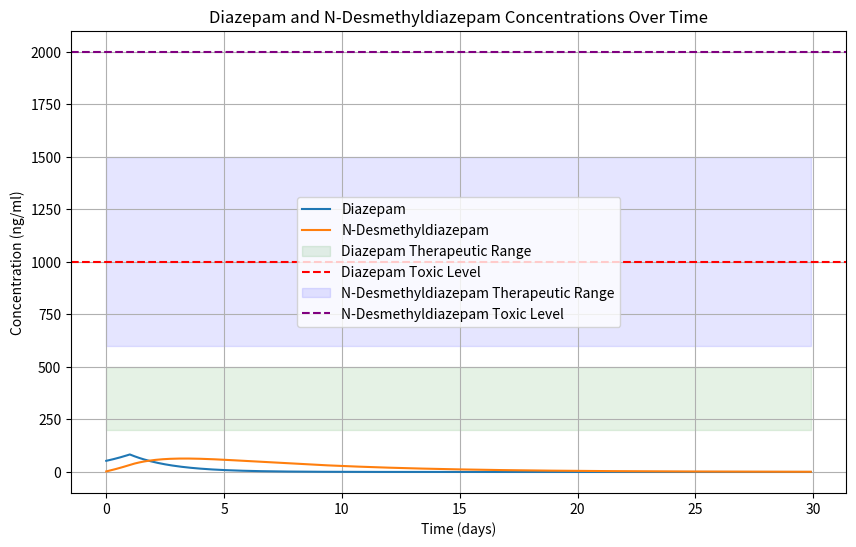

This chart was generated by the following Python code:
import matplotlib.pyplot as plt
import numpy as np

# Parameter-Initialisierung
initial_dose = 10  # in mg
diazepam_plateau = 700 * initial_dose / 10  # in ng/ml
diazepam_half_life = 30 / 24  # in Tagen
n_desmethyldiazepam_half_life = 4  # in Tagen
n_desmethyldiazepam_conversion_ratio = 1  # 1:1 Umwandlung von Diazepam zu N-Desmethyldiazepam

diazepam_duration = 1  # Diazepam Einnahme Dauer in Tagen - Anpassen wie gewünscht
total_duration = 30  # Länge der x-Achse in Tagen - Anpassen wie gewünscht

diazepam_equivalent_ng_per_ml = 177  # 177 ng/ml entsprechen 10 mg Diazepam
diazepam_equivalent_ratio = 10 / diazepam_equivalent_ng_per_ml

# Arrays erstellen
days = np.arange(0, total_duration, 0.1)
diazepam_conc = np.zeros(len(days))
n_desmethyldiazepam_conc = np.zeros(len(days))

# Modellierung der Konzentrationssteigerung und des Plateaus
steady_state_reached_day = None
five_mg_reached_day = None
for i, day in enumerate(days):
    if day <= diazepam_duration:
        diazepam_conc[i] = diazepam_plateau / (1 + np.exp(-0.5 * (day - 5)))
    else:
        diazepam_conc[i] = diazepam_conc[i - 1] * (2 ** (-0.1 / diazepam_half_life))

    n_desmethyldiazepam_conc[i] = n_desmethyldiazepam_conc[i - 1] + 0.05 * diazepam_conc[i] * n_desmethyldiazepam_conversion_ratio
    n_desmethyldiazepam_conc[i] *= (2 ** (-0.1 / n_desmethyldiazepam_half_life))

    # Ermitteln Sie den Zeitpunkt, an dem der Steady-State erreicht wird
    if steady_state_reached_day is None and day > 0 and np.abs(diazepam_conc[i] - diazepam_conc[i - 1]) < 0.01:
        steady_state_reached_day = day

    # Ermitteln Sie den Zeitpunkt, an dem nur noch 5 mg Diazepam-Äquivalent im Körper sind
    if (five_mg_reached_day is None) and (day > diazepam_duration) and ((diazepam_conc[i] + n_desmethyldiazepam_conc[i]) * diazepam_equivalent_ratio <= 5):
        five_mg_reached_day = day

peak_diazepam_conc = max(diazepam_conc)
peak_n_desmethyldiazepam_conc = max(n_desmethyldiazepam_conc)
peak_conc_ng_per_ml = peak_diazepam_conc + peak_n_desmethyldiazepam_conc
peak_conc_mg = peak_conc_ng_per_ml * diazepam_equivalent_ratio  # Spitzenkonzentration in mg Diazepam-Äquivalent

if steady_state_reached_day is not None:
    print(f"Das Plateau (Steady State) wird erreicht an Tag: {steady_state_reached_day:.1f}")

if five_mg_reached_day is not None:
    print(f"Nach Tag {five_mg_reached_day:.1f} beträgt die Diazepam-Äquivalenz nur noch 5 mg")

# Vergleichsstoffe und ihre Äquivalenzen zu 10 mg Diazepam
benzos = {
    "Alprazolam": 0.5,
    "Bromazepam": 5,
    "Chlordiazepoxide": 25,
    "Clobazam": 20,
    "Clonazepam": 0.5,
    "Clorazepate": 15,
    "Diazepam": 10,
    "Estazolam": 1.5,
    "Flunitrazepam": 1,
    "Halazepam": 20,
    "Ketazolam": 22.5,
    "Loprazolam": 1.5,
    "Lorazepam": 1,
    "Lormetazepam": 1.5,
    "Medazepam": 10,
    "Midazolam": 7.5,
    "Nitrazepam": 10,
    "Nordazepam": 10,
    "Oxazepam": 20,
    "Prazepam": 15,
    "Quazepam": 20,
    "Temazepam": 20,
    "Zaleplon": 20,
    "Zolpidem": 20,
    "Zopiclone": 15
}

# Äquivalente Dosen zu anderen Benzodiazepinen berechnen und anzeigen
for benzo, equivalent in benzos.items():
    equivalent_dose = peak_conc_mg * equivalent / 10
    print(f"{benzo}: {equivalent_dose:.2f} mg")

# Define therapeutic and toxic ranges
diazepam_therapeutic_range = [200, 500]
diazepam_toxic = 1000
n_desmethyldiazepam_therapeutic_range = [600, 1500]
n_desmethyldiazepam_toxic = 2000

# Plotting
plt.figure(figsize=(10, 6))
plt.plot(days, diazepam_conc, label='Diazepam')
plt.plot(days, n_desmethyldiazepam_conc, label='N-Desmethyldiazepam')

# Add lines indicating therapeutic and toxic ranges
plt.fill_between(days, diazepam_therapeutic_range[0], diazepam_therapeutic_range[1], color='green', alpha=0.1, label='Diazepam Therapeutic Range')
plt.axhline(diazepam_toxic, color='red', linestyle='--', label='Diazepam Toxic Level')
plt.fill_between(days, n_desmethyldiazepam_therapeutic_range[0], n_desmethyldiazepam_therapeutic_range[1], color='blue', alpha=0.1, label='N-Desmethyldiazepam Therapeutic Range')
plt.axhline(n_desmethyldiazepam_toxic, color='purple', linestyle='--', label='N-Desmethyldiazepam Toxic Level')

plt.xlabel("Time (days)")
plt.ylabel("Concentration (ng/ml)")
plt.title(f"Diazepam and N-Desmethyldiazepam Concentrations Over Time")
plt.legend()
plt.grid(True)
plt.show()
